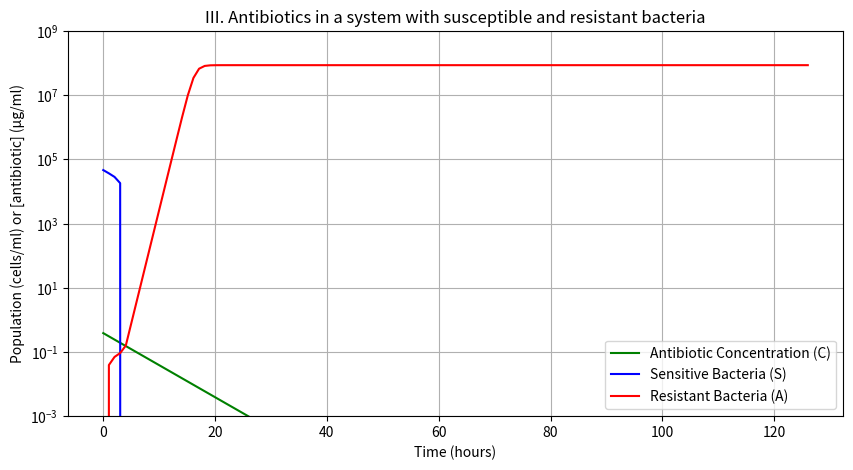

This chart was generated by the following Python code:
# -*- coding: utf-8 -*-
"""KAT III. Antibiotics in a system with susceptible and resistant bacteria

Automatically generated by Colab.

Original file is located at
    https://colab.research.google.com/drive/1-_NV446hJ5r1ceo2qHreqwbrrn3-iCg9
"""

############################################################
### III. Antibiotics in a system with susceptible and resistant bacteria - Helena Eycken, Margot Debruyne, Vincent Smets ###
############################################################import numpy as np
import numpy as np
import matplotlib.pyplot as plt
from scipy.integrate import solve_ivp

# Define parameters
γ = 0.23               # Decay rate of antibiotics
Ca = 0.3873              # Initial concentration of antibiotics
e = 1                  # Efficacy of antibiotics
ka = 10**(5.4)         # Antibiotic killing constant

K = 10**(7.94)         # Bacterial carrying capacity
rS = 1.85              # Growth rate of sensitive bacteria
mA = 10**(-6.03)       # Mutation rate from S to A
mS = 10**(-6.03)       # Mutation rate from A to S
rA = 1.63              # Growth rate of resistant bacteria

# Initial populations
S0 = 10**(4.67)        # Initial sensitive bacteria
A0 = 0                 # Initial resistant bacteria
y0 = [Ca, S0, A0]      # Initial conditions

def antibiotic_input(t):
    injection_times = [0] # inject at hour t .
    dose = 0              # dose value is chosen based on MIC values
    infusion_duration = 1 # duration = 1 hour
    for t_n in injection_times:
        if t_n <= t < (t_n + infusion_duration):
            return dose
    return 0

# Define the system of ODEs
def model(t, y, γ, e, ka, rS, K, mA, mS, rA):
    Ca, S, A = y

    # It is biologically unrealistic to have such low numbers, we set the limit to 1e-1 cells/ml (this is still not realistic, but otherwise the model will not work).
    if S < 1e-1:
        S = 0
    if A < 1e-1:
        A = 0

    dCa_dt = -γ * Ca + antibiotic_input(t)
    dS_dt = rS * S * (1 - ((S + A) / K)) - (e * Ca * ka) - (mA * S) + (mS * A)
    dA_dt = rA * A * (1 - ((S + A) / K)) + (mA * S) - (mS * A)

    return [dCa_dt, dS_dt, dA_dt]

# Time settings
#t_end = 126
#timesteps = 126
#t = np.linspace(0, t_end, timesteps)
t_end = 126
timesteps = 126
t_eval = np.linspace(0, t_end, timesteps)
# changed name of t for clarity

# Solve the system
#sol = solve_ivp(
#    fun=lambda t, y: model(t, y, γ, e, ka, rS, K, mA, mS, rA),
#    t_span=(t[0], t[-1]),
#    y0=y0,
#    t_eval=t,
#    method='LSODA'
#)
result = solve_ivp(model, [0, timesteps], y0, args=(γ, e, ka, rS, K, mA, mS, rA), method='LSODA', t_eval=t_eval)


# Extract results
C_concentration, S_population, A_population = result.y
#B_population, P_population = result.y #solve_ivp output

# Plotting
plt.figure(figsize=(10, 5))
plt.plot(result.t, C_concentration, label="Antibiotic Concentration (C)", color='green')
plt.plot(result.t, S_population, label="Sensitive Bacteria (S)", color='blue')
plt.plot(result.t, A_population, label="Resistant Bacteria (A)", color='red')
plt.xlabel("Time (hours)")
plt.ylabel("Population (cells/ml) or [antibiotic] (µg/ml)")
plt.yscale("log")
plt.legend()
plt.title("III. Antibiotics in a system with susceptible and resistant bacteria")
plt.ylim(0.001, 1e9)
plt.grid(True)
plt.show()